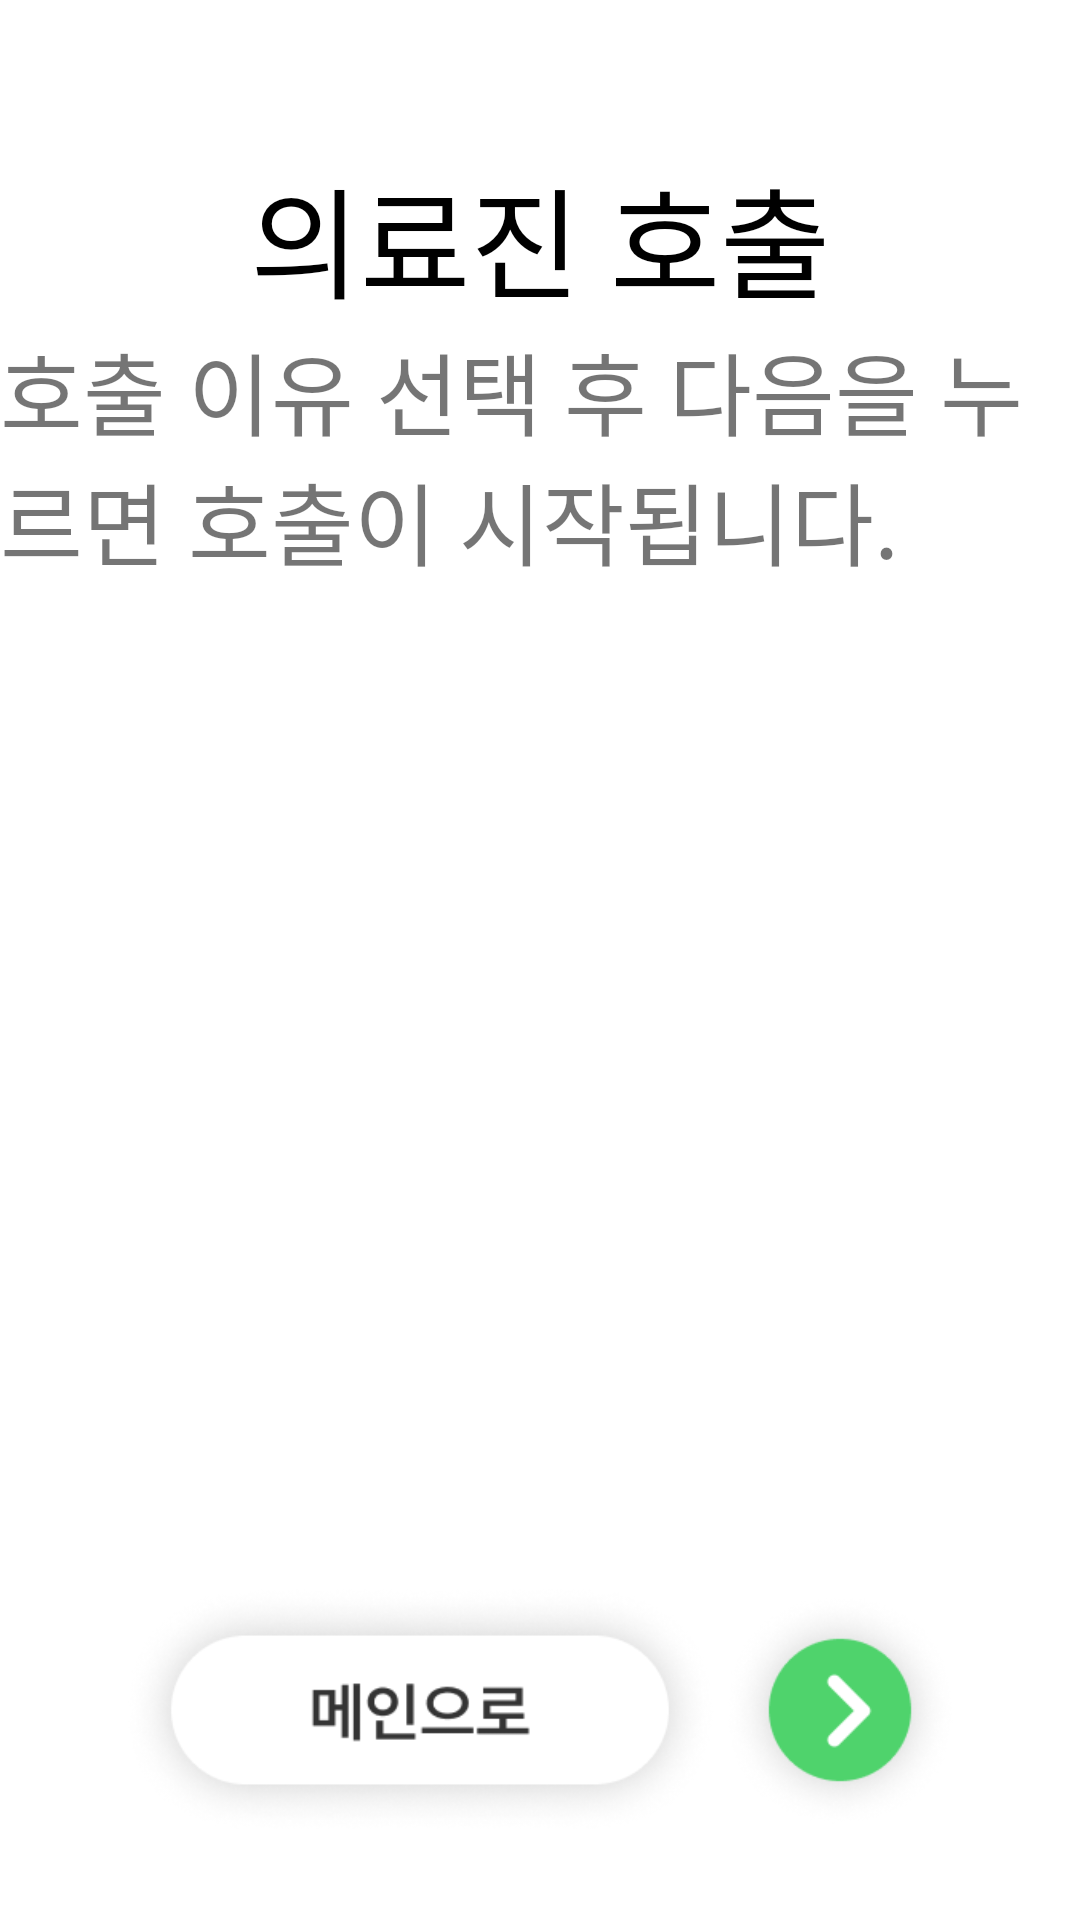

Reconstruct the res/layout file that produces this screen, plus the resources it refers to.
<!-- AndroidManifest.xml: application theme Theme.TestApp -->
<!-- res/layout/activity_patient_doctorcall.xml -->
<?xml version="1.0" encoding="utf-8"?>
<androidx.constraintlayout.widget.ConstraintLayout xmlns:android="http://schemas.android.com/apk/res/android"
    xmlns:app="http://schemas.android.com/apk/res-auto"
    xmlns:tools="http://schemas.android.com/tools"
    android:layout_width="match_parent"
    android:layout_height="match_parent"
    tools:context=".patient.call.DoctorCallActivity">
    <LinearLayout
        android:gravity="center"
        android:id="@+id/doctor_call_layout"
        android:orientation="vertical"
        android:layout_width="wrap_content"
        android:layout_height="wrap_content"
        app:layout_constraintStart_toStartOf="parent"
        app:layout_constraintEnd_toEndOf="parent"
        app:layout_constraintTop_toTopOf="parent"
        android:layout_marginTop="50dp"
        >
     <TextView
         android:layout_width="wrap_content"
         android:layout_height="wrap_content"
         android:fontFamily="@font/pretendardsemibold"
         android:textSize="40sp"
         android:textColor="@color/black"
         android:text="의료진 호출"/>
        <TextView
            android:layout_width="wrap_content"
            android:layout_height="wrap_content"
            android:fontFamily="@font/pretendardsemibold"
            android:textSize="30sp"
            android:text="호출 이유 선택 후 다음을 누르면 호출이 시작됩니다."/>


    </LinearLayout>
    <LinearLayout
        android:layout_marginTop="200dp"
        android:id="@+id/register1_card_tag_layout"
        android:gravity="center"
        android:layout_width="wrap_content"
        android:layout_height="wrap_content"
        android:orientation="horizontal"
        app:layout_constraintEnd_toEndOf="parent"
        app:layout_constraintStart_toStartOf="parent"
        app:layout_constraintTop_toBottomOf="@id/doctor_call_layout">


        <Spinner
            android:background="@drawable/background_spinner"
            android:id="@+id/doctor_call_spinner"
            android:layout_width="wrap_content"
            android:layout_height="wrap_content"
          />

    </LinearLayout>

    <LinearLayout
        android:gravity="center"
        android:layout_width="wrap_content"
        android:layout_height="wrap_content"
        android:orientation="horizontal"
        app:layout_constraintEnd_toEndOf="parent"
        app:layout_constraintStart_toStartOf="parent"
        android:layout_marginBottom="20dp"
        app:layout_constraintBottom_toBottomOf="parent" >







        <ImageView
            android:id="@+id/call_go_to_main"
            android:layout_width="200dp"
            android:layout_height="100dp"

            android:src="@drawable/go_to_main"/>

        <ImageView
            android:id="@+id/doctor_call__next_btn"
            android:layout_width="80dp"
            android:layout_height="100dp"

            android:src="@drawable/next_btn"/>

    </LinearLayout>


</androidx.constraintlayout.widget.ConstraintLayout>
<!-- resources referenced by this layout -->
<resources>
  <!-- drawable background_spinner (drawable) -->
  <?xml version="1.0" encoding="utf-8"?>
  <shape xmlns:android="http://schemas.android.com/apk/res/android"
      android:shape="rectangle">
      <corners
          android:bottomLeftRadius="20dp"
          android:bottomRightRadius="20dp"
          android:topLeftRadius="20dp"
          android:topRightRadius="20dp" />
  
      <stroke
          android:width="1dp"
          android:color="#979797"/>
  </shape>
  <!-- drawable go_to_main: png bitmap (drawable, 22613 bytes) -->
  <!-- drawable next_btn: png bitmap (drawable, 13323 bytes) -->
  <!-- drawable register1_prev_btn: png bitmap (drawable, 12945 bytes) -->
  <style name="Theme.TestApp" parent="Theme.MaterialComponents.DayNight.DarkActionBar">
          <item name="windowNoTitle">true</item>
          
          <item name="colorPrimary">#DCDCDC</item>
          <item name="colorPrimaryVariant">#DCDCDC</item>
          <item name="colorOnPrimary">@color/white</item>
          
          <item name="colorSecondary">@color/teal_200</item>
          <item name="colorSecondaryVariant">@color/teal_700</item>
          <item name="colorOnSecondary">@color/black</item>
          
          <item name="android:statusBarColor">?attr/colorPrimaryVariant</item>
          
      </style>
  <!-- not gathered from this repository: default colours our renderer supplied (Android Studio template values) -->
  <color name="teal_200">#FF03DAC5</color>
  <color name="teal_700">#FF018786</color>
  <color name="black">#FF000000</color>
  <color name="white">#FFFFFFFF</color>
</resources>
